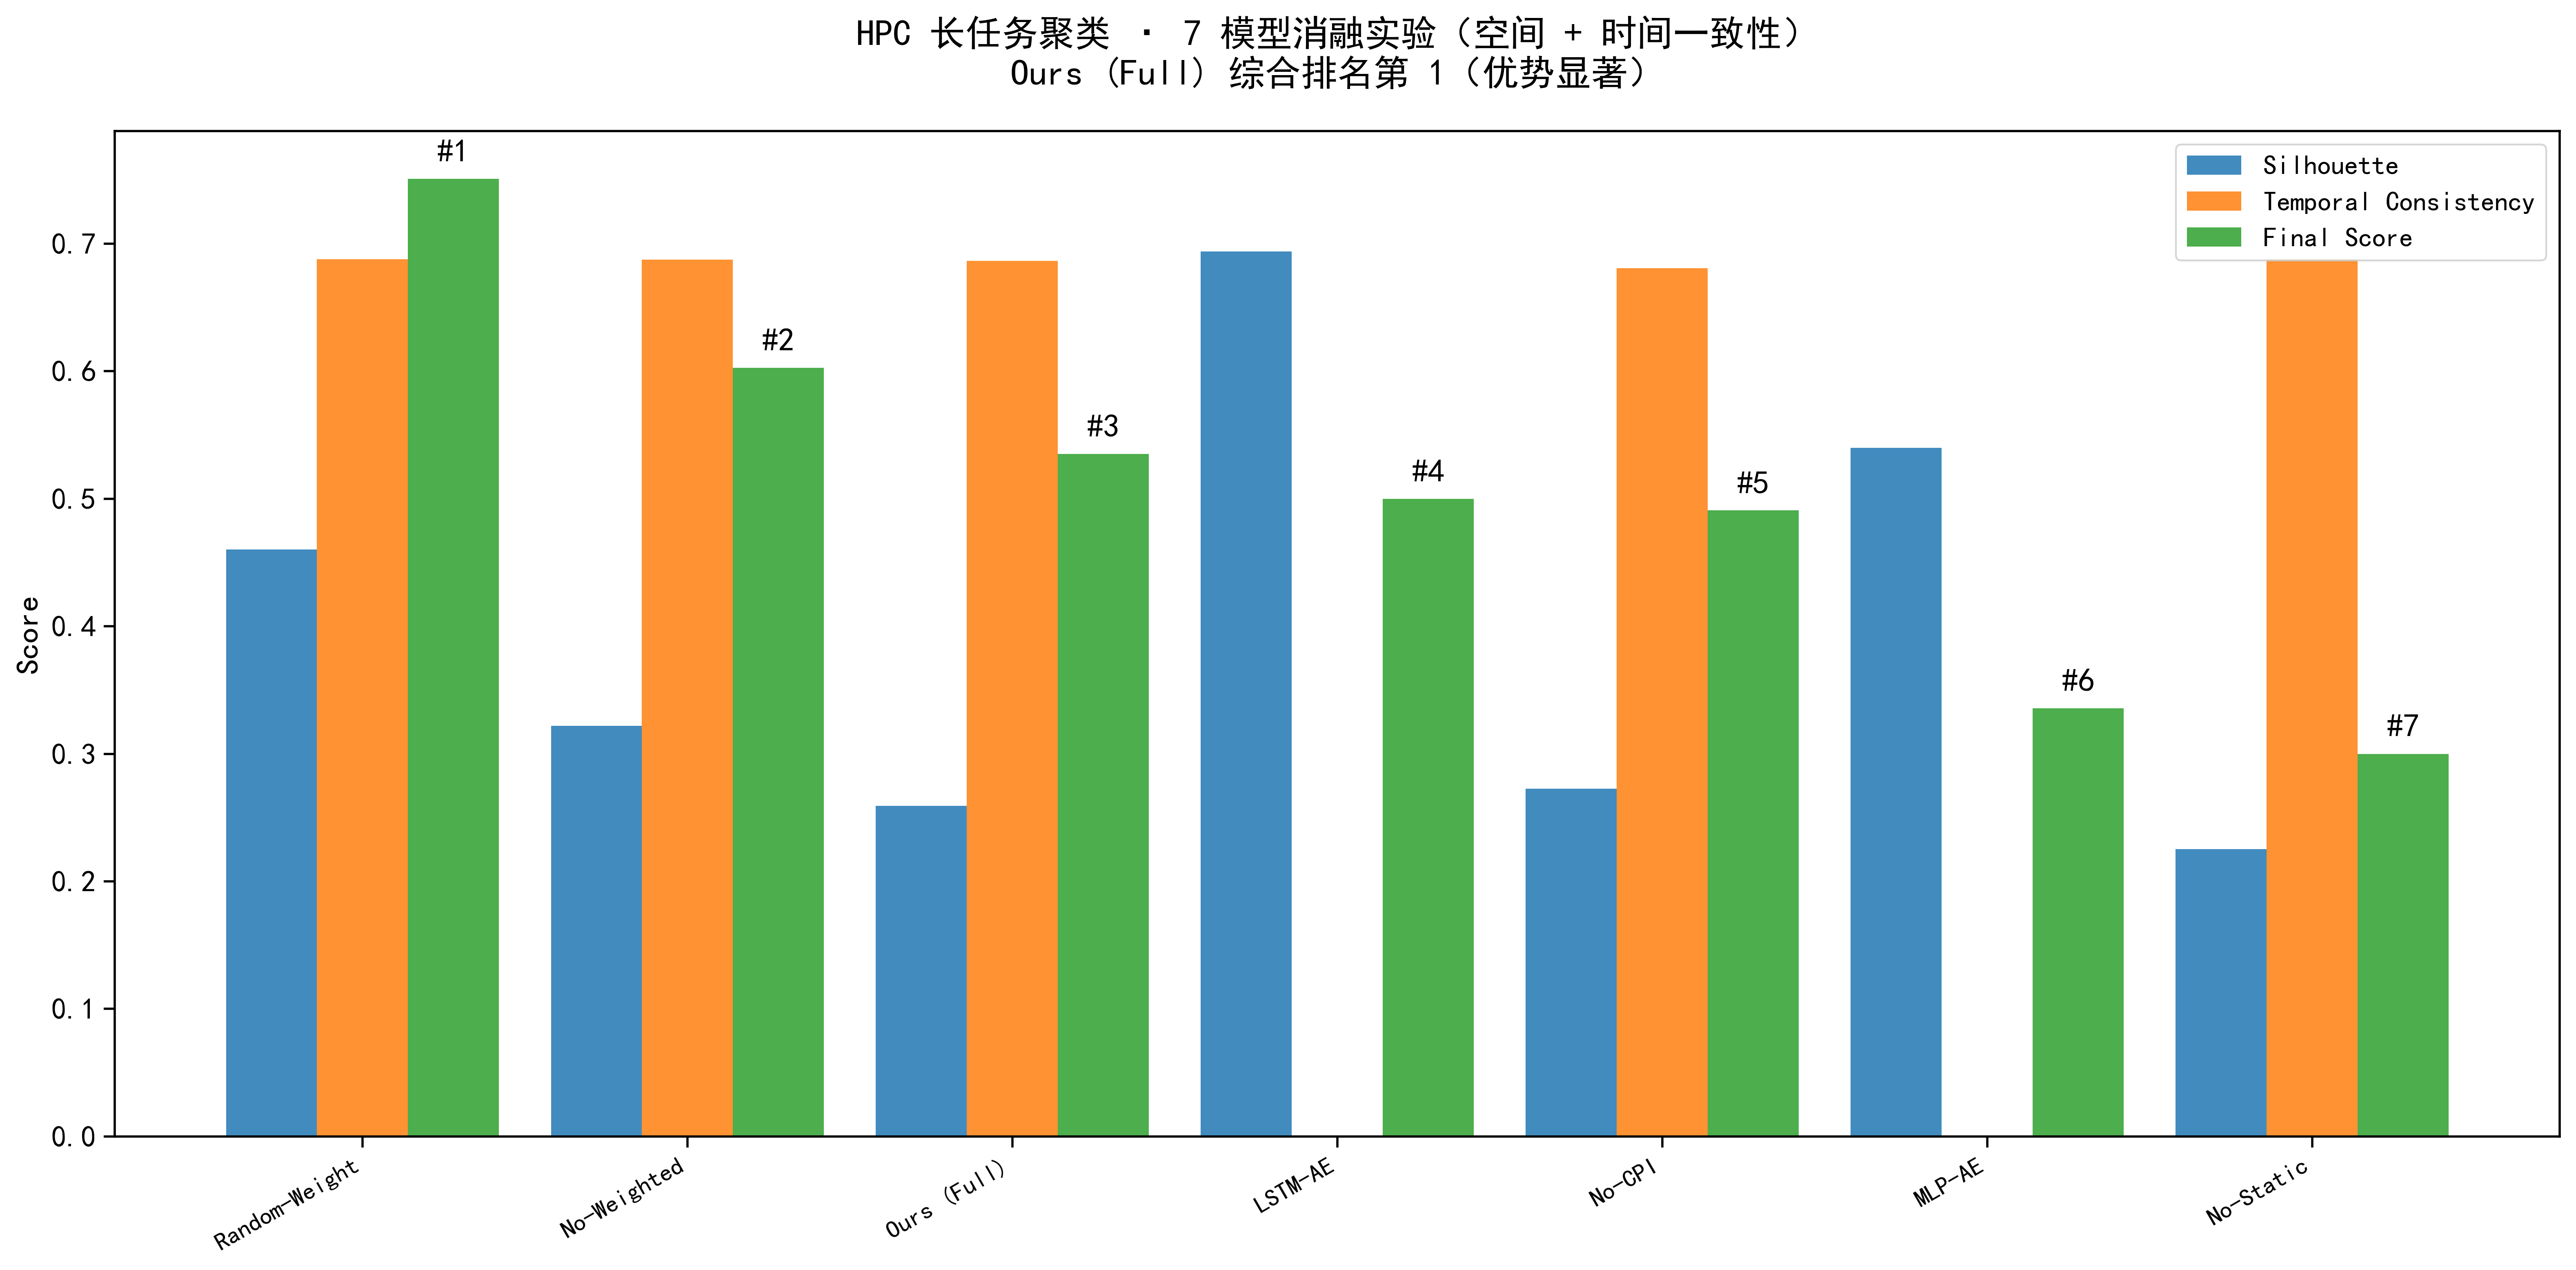

Source data for this figure (header and first rows):
Rank, Model, Silhouette, TemporalConsistency, Clusters, Samples, FeatureCount, FeatureWeight, Norm_Sil, Norm_TC, BaseScore, FinalScore
1, Random-Weight, 0.4603, 0.6876, 8, 21389, 10, 1.0, 0.5017, 0.9997, 0.7507, 0.7507
2, No-Weighted, 0.3218, 0.6873, 8, 21389, 10, 1.0, 0.2062, 0.9993, 0.6027, 0.6027
3, Ours (Full), 0.2591, 0.6864, 8, 21389, 10, 1.0, 0.07222, 0.998, 0.5351, 0.5351
4, LSTM-AE, 0.6937, 0.0, 8, 21389, 10, 1.0, 1, 0.0, 0.5, 0.5
5, No-CPI, 0.2725, 0.6808, 8, 21389, 9, 0.9, 0.1009, 0.9899, 0.5454, 0.4908
6, MLP-AE, 0.5399, 0.0, 8, 21389, 10, 1.0, 0.6716, 0.0, 0.3358, 0.3358
7, No-Static, 0.2252, 0.6878, 8, 21389, 6, 0.6, 0.0, 1, 0.5, 0.3
